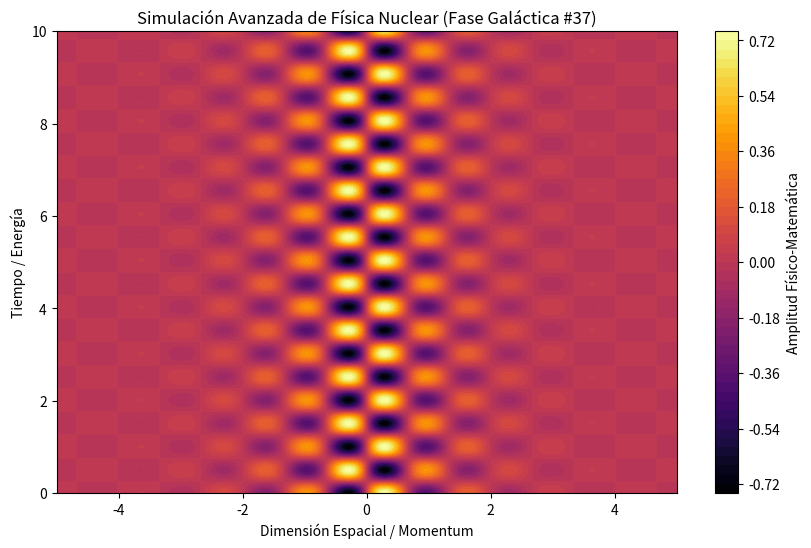

Recreate this plot in Python.
%matplotlib inline
# Simulación Galáctica: Física Nuclear - Variante 37
import numpy as np
import matplotlib.pyplot as plt

# Parámetros Físicos Aleatorios
param_1 = 4.695
param_2 = 6.234
param_3 = 0.952

t = np.linspace(0, 10, 500)
x = np.linspace(-5, 5, 500)
X, T = np.meshgrid(x, t)

# Ecuación Base (Avanzada)
Z = np.sin(X * param_1) * np.cos(T * param_2) * np.exp(-np.abs(X) * param_3)

plt.figure(figsize=(10, 6))
plt.contourf(X, T, Z, 50, cmap='inferno')
plt.colorbar(label='Amplitud Físico-Matemática')
plt.title(r'Simulación Avanzada de Física Nuclear (Fase Galáctica #37)')
plt.xlabel('Dimensión Espacial / Momentum')
plt.ylabel('Tiempo / Energía')
plt.show()
